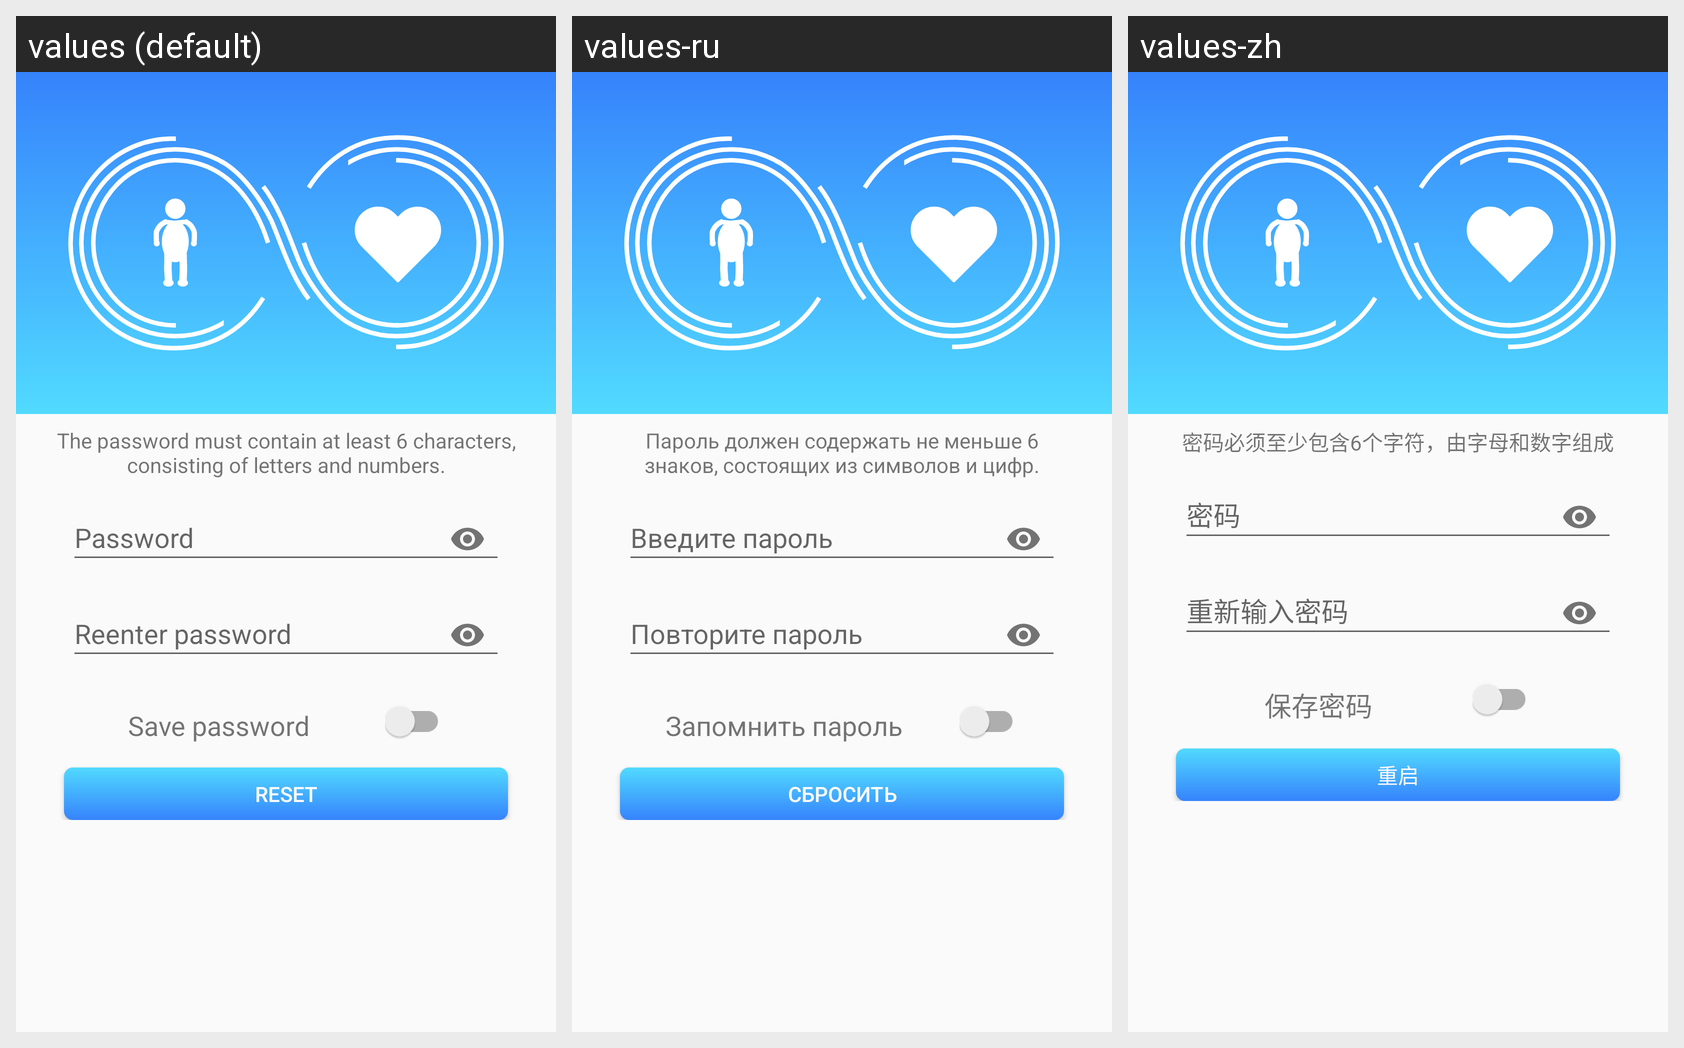

The same Android screen rendered under several of its app's locales, left to right. List the strings drawn on it with the default value and each locale's translation.
Android screen res/layout/reset_password_fragment.xml rendered under 3 locales, left to right: values (default), values-ru, values-zh. Device: Nexus 5 (rendered at 1080×1920; each locale shown at half size, 540×960, under a caption strip naming it); theme AppTheme.
Strings drawn on this screen, with the default value and each locale's value (text and hints the layout hard-codes, and strings that could not be matched under every locale, appear in the picture but are not listed):

wrong_password_requirements
  values: The password must contain at least 6 characters, consisting of letters and numbers.
  values-ru: Пароль должен содержать не меньше 6 знаков, состоящих из символов и цифр.
  values-zh: 密码必须至少包含6个字符，由字母和数字组成

insert_password
  values: Password
  values-ru: Введите пароль
  values-zh: 密码

rewrite_password
  values: Reenter password
  values-ru: Повторите пароль
  values-zh: 重新输入密码

save_password
  values: Save password
  values-ru: Запомнить пароль
  values-zh: 保存密码

reset_password
  values: Reset
  values-ru: Сбросить
  values-zh: 重启
